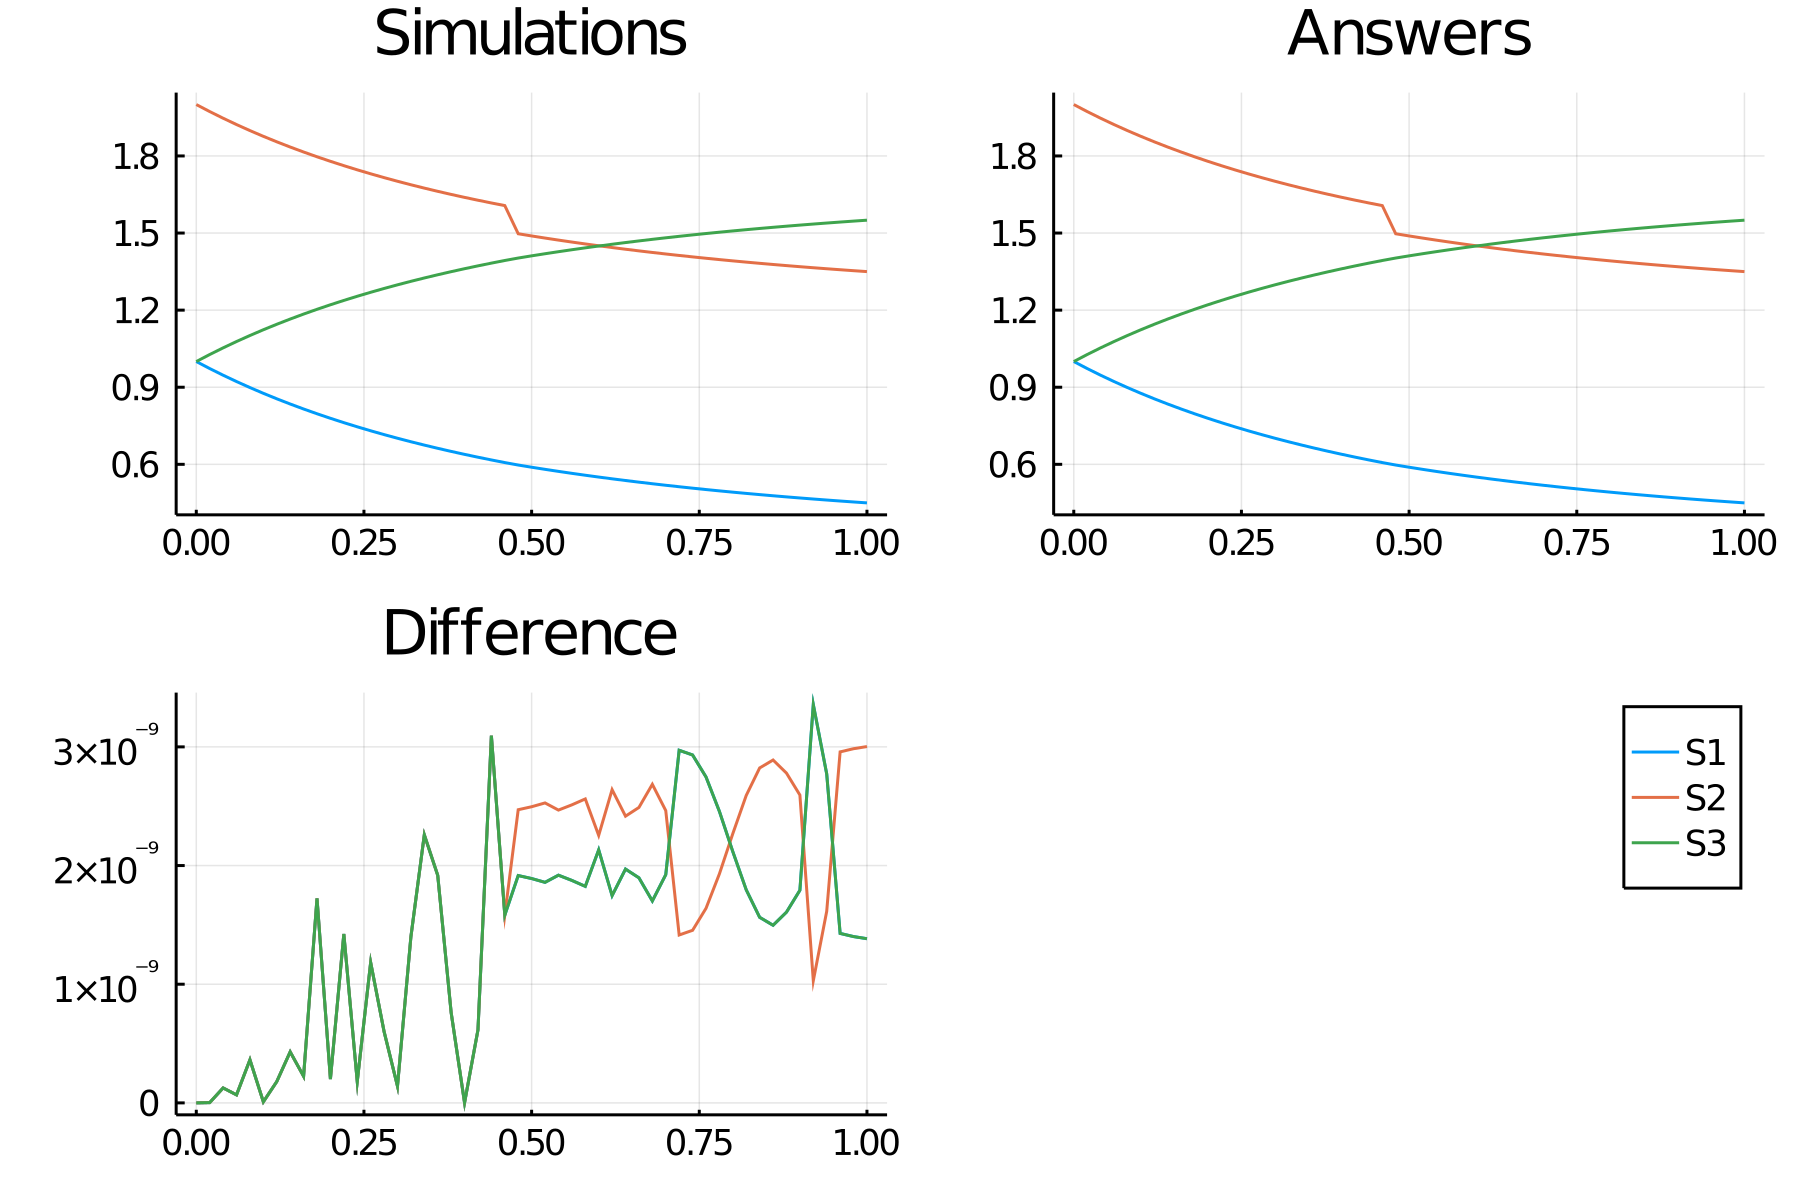

The data file committed next to this chart (first rows):
time, S1_, S2_, S3_
0.0, 1.0, 2.0, 1.0
0.02, 0.9727, 1.973, 1.027
0.04, 0.9468, 1.947, 1.053
0.06, 0.9221, 1.922, 1.078
0.08, 0.8987, 1.899, 1.101
0.1, 0.8763, 1.876, 1.124
0.12, 0.855, 1.855, 1.145
0.14, 0.8347, 1.835, 1.165
0.16, 0.8153, 1.815, 1.185
0.18, 0.7968, 1.797, 1.203
0.2, 0.7791, 1.779, 1.221
0.22, 0.7622, 1.762, 1.238
0.24, 0.746, 1.746, 1.254
0.26, 0.7305, 1.731, 1.269
0.28, 0.7157, 1.716, 1.284
0.3, 0.7015, 1.702, 1.298
0.32, 0.6879, 1.688, 1.312
0.34, 0.6748, 1.675, 1.325
0.36, 0.6623, 1.662, 1.338
0.38, 0.6503, 1.65, 1.35
0.4, 0.6388, 1.639, 1.361
0.42, 0.6277, 1.628, 1.372
0.44, 0.617, 1.617, 1.383
0.46, 0.6068, 1.607, 1.393
0.48, 0.5973, 1.497, 1.403
0.5, 0.5887, 1.489, 1.411
0.52, 0.5805, 1.481, 1.419
0.54, 0.5726, 1.473, 1.427
0.56, 0.5649, 1.465, 1.435
0.58, 0.5576, 1.458, 1.442
0.6, 0.5505, 1.45, 1.45
0.62, 0.5436, 1.444, 1.456
0.64, 0.537, 1.437, 1.463
0.66, 0.5306, 1.431, 1.469
0.68, 0.5245, 1.424, 1.476
0.7, 0.5185, 1.419, 1.481
0.72, 0.5128, 1.413, 1.487
0.74, 0.5072, 1.407, 1.493
0.76, 0.5019, 1.402, 1.498
0.78, 0.4967, 1.397, 1.503
0.8, 0.4917, 1.392, 1.508
0.82, 0.4869, 1.387, 1.513
0.84, 0.4822, 1.382, 1.518
0.86, 0.4777, 1.378, 1.522
0.88, 0.4733, 1.373, 1.527
0.9, 0.4691, 1.369, 1.531
0.92, 0.465, 1.365, 1.535
0.94, 0.4611, 1.361, 1.539
0.96, 0.4572, 1.357, 1.543
0.98, 0.4535, 1.354, 1.546
1.0, 0.45, 1.35, 1.55
